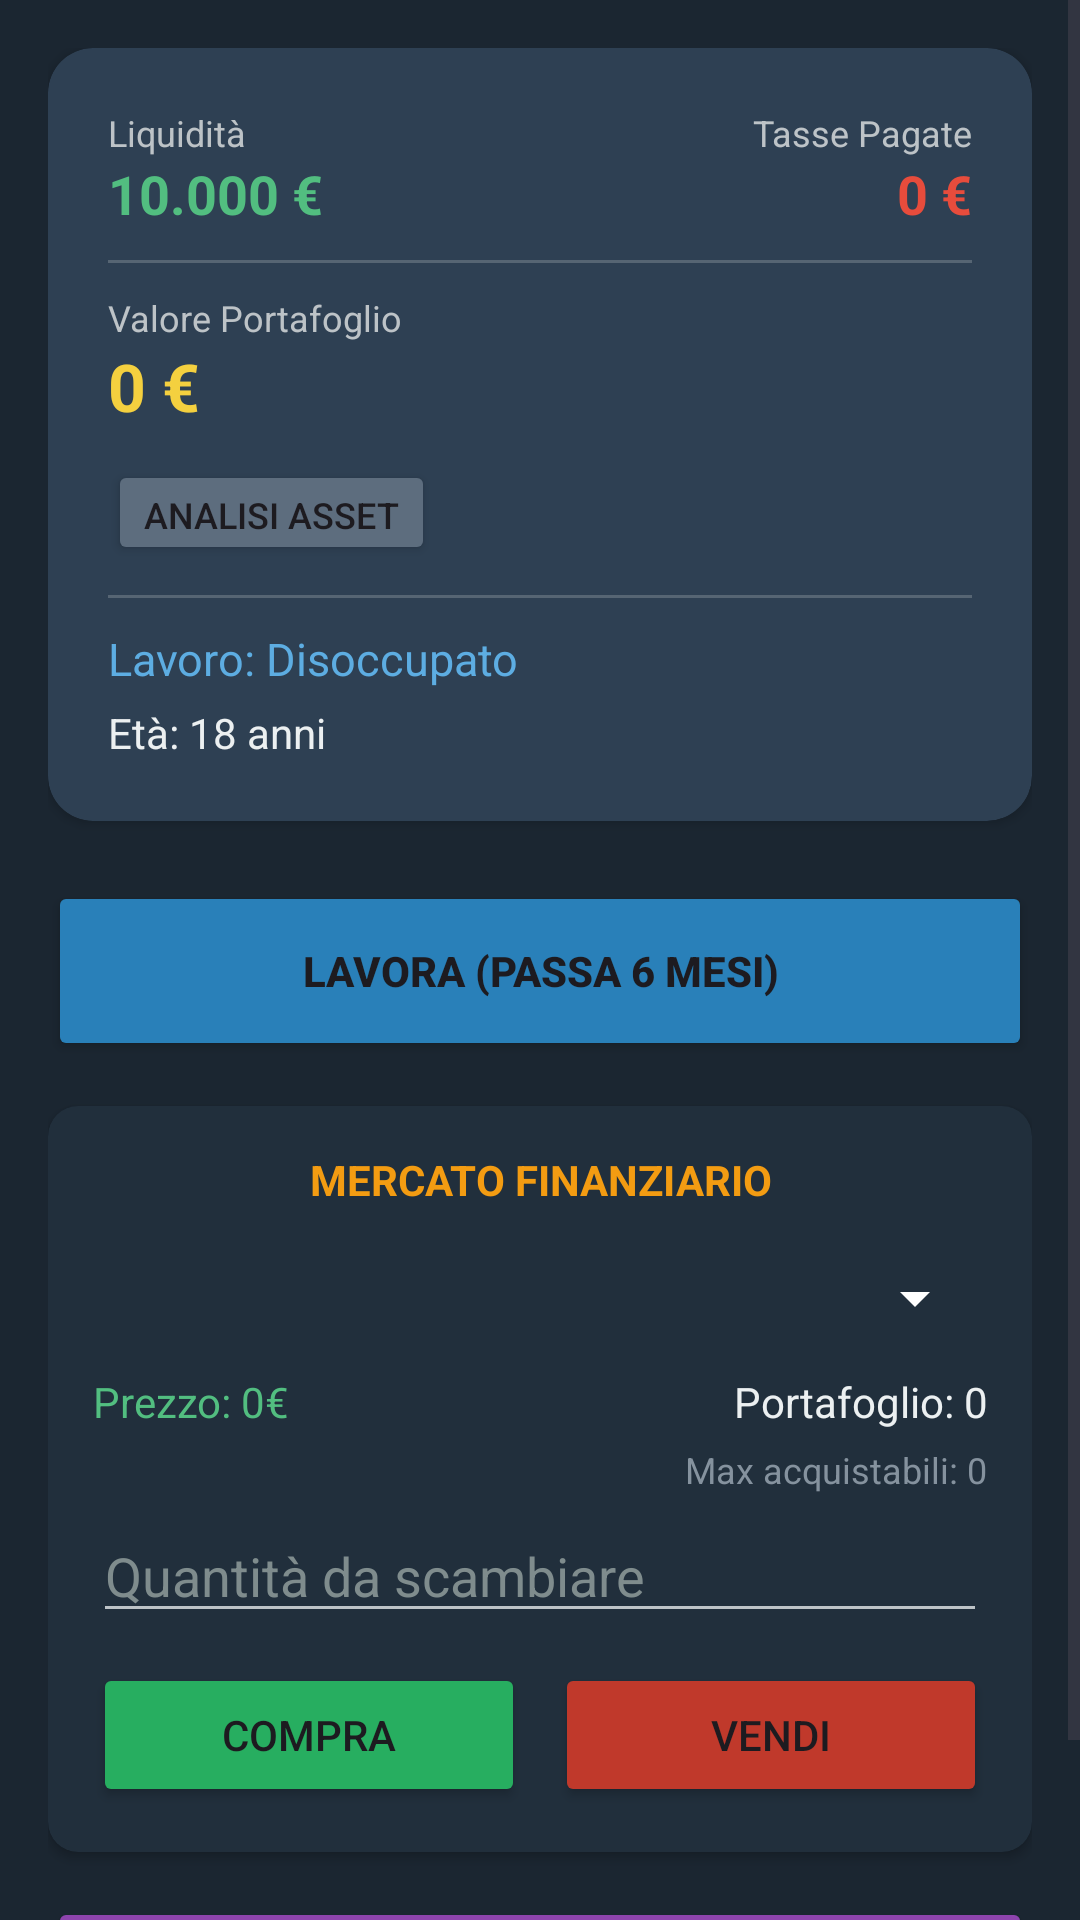

Write the Android layout XML for this screen, with the resource values it uses.
<!-- AndroidManifest.xml: application theme Theme.Game -->
<!-- res/layout/activity_game.xml -->
<?xml version="1.0" encoding="utf-8"?>
<ScrollView xmlns:android="http://schemas.android.com/apk/res/android"
    xmlns:app="http://schemas.android.com/apk/res-auto"
    android:layout_width="match_parent"
    android:layout_height="match_parent"
    android:fillViewport="true"
    android:background="#1B2631">

    <LinearLayout
        android:layout_width="match_parent"
        android:layout_height="wrap_content"
        android:orientation="vertical"
        android:padding="16dp">

        <androidx.cardview.widget.CardView
            android:layout_width="match_parent"
            android:layout_height="wrap_content"
            app:cardBackgroundColor="#2E4053"
            app:cardCornerRadius="15dp"
            android:layout_marginBottom="20dp">

            <LinearLayout
                android:layout_width="match_parent"
                android:layout_height="wrap_content"
                android:orientation="vertical"
                android:padding="20dp">

                <LinearLayout
                    android:layout_width="match_parent"
                    android:layout_height="wrap_content"
                    android:orientation="horizontal"
                    android:weightSum="2">
                    <LinearLayout
                        android:layout_width="0dp"
                        android:layout_height="wrap_content"
                        android:layout_weight="1"
                        android:orientation="vertical">

                        <TextView
                            android:id="@+id/lbl_liquidita"
                            android:layout_width="wrap_content"
                            android:layout_height="wrap_content"
                            android:text="Liquidità"
                            android:textColor="#BDC3C7"
                            android:textSize="12sp"/>

                        <TextView
                            android:id="@+id/txt_liquidita"
                            android:layout_width="wrap_content"
                            android:layout_height="wrap_content"
                            android:text="10.000 €"
                            android:textColor="#52BE80"
                            android:textSize="18sp"
                            android:textStyle="bold"/>
                    </LinearLayout>
                    <LinearLayout
                        android:layout_width="0dp"
                        android:layout_height="wrap_content"
                        android:layout_weight="1"
                        android:orientation="vertical"
                        android:gravity="end">
                        <TextView android:layout_width="wrap_content" android:layout_height="wrap_content" android:text="Tasse Pagate" android:textColor="#BDC3C7" android:textSize="12sp"/>
                        <TextView android:id="@+id/txt_tasse_pagate" android:layout_width="wrap_content" android:layout_height="wrap_content" android:text="0 €" android:textColor="#E74C3C" android:textSize="18sp" android:textStyle="bold"/>
                    </LinearLayout>
                </LinearLayout>

                <View android:layout_width="match_parent" android:layout_height="1dp" android:background="#566573" android:layout_marginVertical="10dp"/>

                <TextView android:layout_width="wrap_content" android:layout_height="wrap_content" android:text="Valore Portafoglio" android:textColor="#BDC3C7" android:textSize="12sp"/>
                <TextView android:id="@+id/txt_valore_portafoglio" android:layout_width="wrap_content" android:layout_height="wrap_content" android:text="0 €" android:textColor="#F4D03F" android:textSize="22sp" android:textStyle="bold"/>

                <Button android:id="@+id/btn_dettaglio_portafoglio" android:layout_width="wrap_content" android:layout_height="35dp" android:text="Analisi Asset" android:textSize="12sp" android:backgroundTint="#5D6D7E" android:layout_marginTop="10dp"/>

                <View android:layout_width="match_parent" android:layout_height="1dp" android:background="#566573" android:layout_marginVertical="10dp"/>

                <TextView android:id="@+id/txt_stipendio" android:layout_width="wrap_content" android:layout_height="wrap_content" android:text="Lavoro: Disoccupato" android:textColor="#5DADE2" android:textSize="15sp"/>
                <TextView android:id="@+id/txt_eta" android:layout_width="wrap_content" android:layout_height="wrap_content" android:text="Età: 18 anni" android:textColor="#ECF0F1" android:layout_marginTop="5dp"/>
            </LinearLayout>
        </androidx.cardview.widget.CardView>

        <Button
            android:id="@+id/btn_cerca_lavoro"
            android:layout_width="match_parent"
            android:layout_height="60dp"
            android:text="LAVORA (Passa 6 Mesi)"
            android:backgroundTint="#2980B9"
            android:textStyle="bold"
            android:layout_marginBottom="15dp"/>

        <androidx.cardview.widget.CardView
            android:layout_width="match_parent"
            android:layout_height="wrap_content"
            app:cardBackgroundColor="#212F3C"
            app:cardCornerRadius="10dp"
            android:layout_marginBottom="15dp">

            <LinearLayout
                android:layout_width="match_parent"
                android:layout_height="wrap_content"
                android:orientation="vertical"
                android:padding="15dp">

                <TextView
                    android:layout_width="match_parent"
                    android:layout_height="wrap_content"
                    android:text="MERCATO FINANZIARIO"
                    android:textColor="#F39C12"
                    android:textStyle="bold"
                    android:gravity="center"
                    android:layout_marginBottom="10dp"/>

                <Spinner
                    android:id="@+id/spinner_strumenti_finanziari"
                    android:layout_width="match_parent"
                    android:layout_height="40dp"
                    android:backgroundTint="#FFFFFF"
                    android:layout_marginBottom="5dp"/>

                <LinearLayout
                    android:layout_width="match_parent"
                    android:layout_height="wrap_content"
                    android:orientation="horizontal"
                    android:layout_marginBottom="5dp">
                    <TextView
                        android:id="@+id/txt_asset_prezzo"
                        android:layout_width="0dp"
                        android:layout_weight="1"
                        android:layout_height="wrap_content"
                        android:text="Prezzo: 0€"
                        android:textColor="#52BE80"
                        android:textSize="14sp"/>
                    <TextView
                        android:id="@+id/txt_asset_posseduti"
                        android:layout_width="0dp"
                        android:layout_weight="1"
                        android:layout_height="wrap_content"
                        android:text="Portafoglio: 0"
                        android:gravity="end"
                        android:textColor="#ECF0F1"
                        android:textSize="14sp"/>
                </LinearLayout>

                <TextView
                    android:id="@+id/txt_max_acquistabili"
                    android:layout_width="match_parent"
                    android:layout_height="wrap_content"
                    android:text="Max acquistabili: 0"
                    android:textColor="#85929E"
                    android:textSize="12sp"
                    android:gravity="end"
                    android:layout_marginBottom="5dp"/>

                <EditText
                    android:id="@+id/edit_quantita_asset"
                    android:layout_width="match_parent"
                    android:layout_height="wrap_content"
                    android:hint="Quantità da scambiare"
                    android:inputType="number"
                    android:textColor="#FFFFFF"
                    android:textColorHint="#7F8C8D"
                    android:backgroundTint="#BDC3C7"
                    android:layout_marginBottom="10dp"/>

                <LinearLayout
                    android:layout_width="match_parent"
                    android:layout_height="wrap_content"
                    android:orientation="horizontal"
                    android:weightSum="2">
                    <Button
                        android:id="@+id/btn_investi_asset"
                        android:layout_width="0dp"
                        android:layout_height="wrap_content"
                        android:layout_weight="1"
                        android:text="COMPRA"
                        android:backgroundTint="#27AE60"
                        android:layout_marginEnd="5dp"/>
                    <Button
                        android:id="@+id/btn_vendi_asset"
                        android:layout_width="0dp"
                        android:layout_height="wrap_content"
                        android:layout_weight="1"
                        android:text="VENDI"
                        android:backgroundTint="#C0392B"
                        android:layout_marginStart="5dp"/>
                </LinearLayout>
            </LinearLayout>
        </androidx.cardview.widget.CardView>

        <Button
            android:id="@+id/btn_startup"
            android:layout_width="match_parent"
            android:layout_height="50dp"
            android:text="FONDA STARTUP (50k€)"
            android:backgroundTint="#8E44AD"
            android:textSize="13sp"
            android:layout_marginBottom="8dp"/>

    </LinearLayout>
</ScrollView>
<!-- resources referenced by this layout -->
<resources>
  <style name="Theme.Game" parent="Base.Theme.GamePlus" />
  <style name="Base.Theme.GamePlus" parent="Theme.Material3.DayNight.NoActionBar">
      </style>
</resources>
